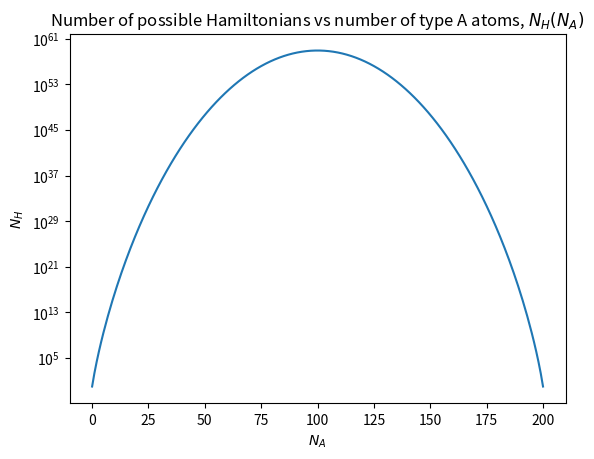

Here is the Python script that generated this plot:
import numpy as np
from scipy.special import comb
import matplotlib.pyplot as plt


k = np.arange(0, 201)
n = np.ones_like(k) * 200
res = comb(n, k) # Binomial coefficients (all possible combinations) 


plt.figure()
plt.semilogy(k, res)
plt.title("Number of possible Hamiltonians vs number of type A atoms, $N_H(N_A)$")
plt.xlabel(r"$N_{A}$")
plt.ylabel(r"$N_H$")
plt.show()


